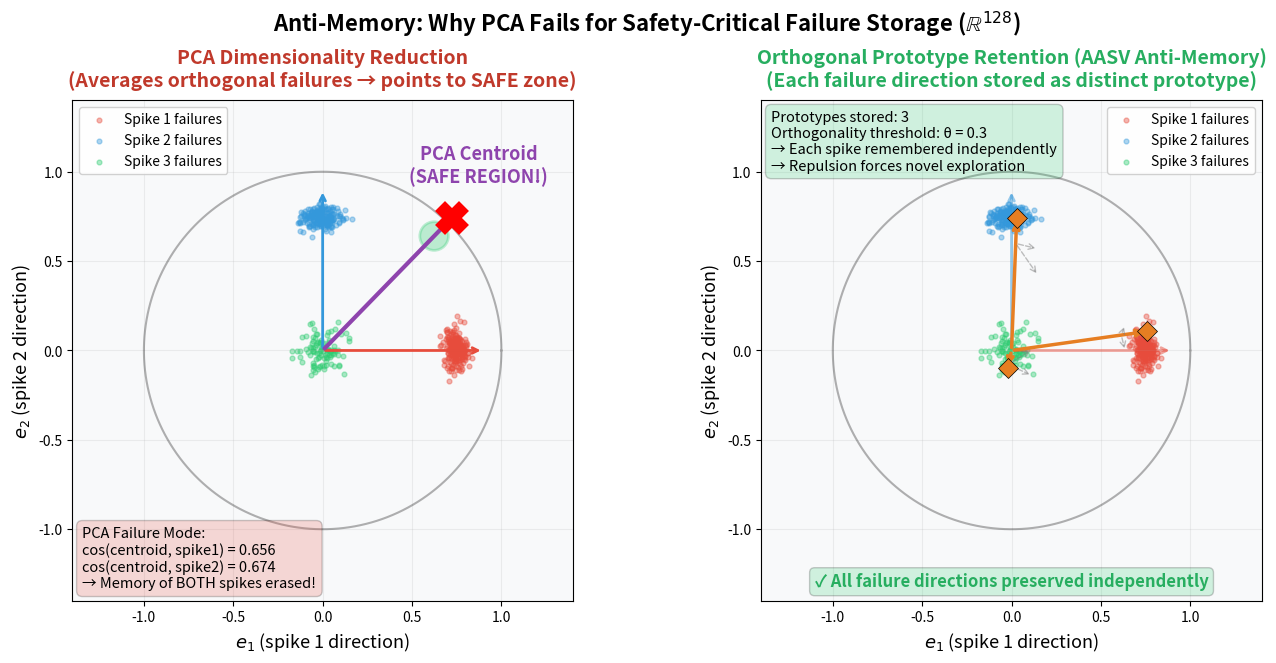

This figure's Python source: (Note: this script raises an exception after producing the figure.)
"""
Figure 6: Anti-Memory — PCA Averaging vs. Orthogonal Prototype Retention
=========================================================================
Shows that PCA averaging of two orthogonal failure directions points to a
SAFE region (catastrophic erasure), while orthogonal prototype storage
preserves both directions faithfully.

Output: figure_6.png
"""

import numpy as np
import matplotlib.pyplot as plt
import matplotlib.gridspec as gridspec
from matplotlib.patches import FancyArrowPatch, Circle, Arc
from matplotlib.colors import LinearSegmentedColormap

np.random.seed(42)

# ============================================================================
# CONFIGURATION
# ============================================================================
DIMENSIONS = 128
N_FAILURE_POINTS = 200  # points sampled near each spike
SPIKE_WIDTH = 0.05       # wider for visualization
SIMILARITY_THRESHOLD = 0.3  # θ for orthogonal prototype decision

# ============================================================================
# GENERATE FAILURE DATA
# ============================================================================
rng = np.random.RandomState(42)

# Two orthogonal failure directions in R^128
Q, _ = np.linalg.qr(rng.randn(DIMENSIONS, 4))
spike_dir_1 = Q[:, 0]
spike_dir_2 = Q[:, 1]
spike_dir_3 = Q[:, 2]  # 3rd direction for extended demo

# Verify orthogonality
print(f"Dot product spike1*spike2: {np.dot(spike_dir_1, spike_dir_2):.6f}")
print(f"Dot product spike1*spike3: {np.dot(spike_dir_1, spike_dir_3):.6f}")

# Generate failure points clustered around each spike direction
def gen_cluster(center_dir, n_points, spread=0.08):
    points = []
    for _ in range(n_points):
        noise = rng.randn(DIMENSIONS) * spread
        p = center_dir + noise
        p /= np.linalg.norm(p)
        points.append(p)
    return np.array(points)

cluster_1 = gen_cluster(spike_dir_1, N_FAILURE_POINTS)
cluster_2 = gen_cluster(spike_dir_2, N_FAILURE_POINTS)
cluster_3 = gen_cluster(spike_dir_3, N_FAILURE_POINTS // 2)
all_failures = np.vstack([cluster_1, cluster_2, cluster_3])

# ============================================================================
# PCA ANALYSIS — averages directions, loses information
# ============================================================================
from numpy.linalg import svd

# Center the data
mean_failure = all_failures.mean(axis=0)
centered = all_failures - mean_failure

U, S, Vt = svd(centered, full_matrices=False)
pc1 = Vt[0]  # First principal component
pc2 = Vt[1]  # Second principal component

# The PCA "summary" direction
pca_average = mean_failure / np.linalg.norm(mean_failure)

# Check: does PCA average align with any actual spike?
cos_pca_1 = np.abs(np.dot(pca_average, spike_dir_1))
cos_pca_2 = np.abs(np.dot(pca_average, spike_dir_2))
cos_pca_3 = np.abs(np.dot(pca_average, spike_dir_3))
print(f"\nPCA centroid alignment:")
print(f"  cos(pca, spike1) = {cos_pca_1:.4f}")
print(f"  cos(pca, spike2) = {cos_pca_2:.4f}")
print(f"  cos(pca, spike3) = {cos_pca_3:.4f}")
print(f"  --> PCA points to a SAFE region (low alignment with all spikes)")

# ============================================================================
# ORTHOGONAL PROTOTYPE STORAGE — preserves all directions
# ============================================================================
prototypes = []

for point in all_failures:
    p_hat = point / np.linalg.norm(point)
    if len(prototypes) == 0:
        prototypes.append(p_hat.copy())
        continue
    
    # Check similarity against all existing prototypes
    max_sim = max(np.abs(np.dot(p_hat, proto)) for proto in prototypes)
    
    if max_sim < SIMILARITY_THRESHOLD:
        prototypes.append(p_hat.copy())

print(f"\nOrthogonal prototypes found: {len(prototypes)}")
for i, proto in enumerate(prototypes):
    alignments = [np.abs(np.dot(proto, sd)) for sd in [spike_dir_1, spike_dir_2, spike_dir_3]]
    best = np.argmax(alignments)
    print(f"  Prototype {i+1}: best alignment = {alignments[best]:.4f} (spike {best+1})")

# ============================================================================
# 2D PROJECTION for visualization
# ============================================================================
# Use spike_dir_1 and spike_dir_2 as projection basis
def project_2d(x):
    return np.array([np.dot(x, spike_dir_1), np.dot(x, spike_dir_2)])

# Project everything
cluster_1_2d = np.array([project_2d(p) for p in cluster_1])
cluster_2_2d = np.array([project_2d(p) for p in cluster_2])
cluster_3_2d = np.array([project_2d(p) for p in cluster_3])
pca_avg_2d = project_2d(pca_average)
proto_2d = [project_2d(p) for p in prototypes]
spike_1_2d = project_2d(spike_dir_1)
spike_2_2d = project_2d(spike_dir_2)
spike_3_2d = project_2d(spike_dir_3)

# ============================================================================
# PLOTTING
# ============================================================================
fig = plt.figure(figsize=(16, 6.5))
gs = gridspec.GridSpec(1, 2, width_ratios=[1, 1], wspace=0.25)

BG_COLOR = '#f8f9fa'
CLUSTER_COLORS = ['#e74c3c', '#3498db', '#2ecc71']
PCA_COLOR = '#8e44ad'
PROTO_COLOR = '#e67e22'

# --- Panel 1: PCA Averaging (BAD) ---
ax1 = fig.add_subplot(gs[0])
ax1.set_facecolor(BG_COLOR)

# Draw unit circle
theta = np.linspace(0, 2*np.pi, 200)
ax1.plot(np.cos(theta), np.sin(theta), 'k-', lw=1.5, alpha=0.3)

# Plot failure clusters
ax1.scatter(cluster_1_2d[:, 0], cluster_1_2d[:, 1], s=12, c=CLUSTER_COLORS[0], 
            alpha=0.4, label='Spike 1 failures')
ax1.scatter(cluster_2_2d[:, 0], cluster_2_2d[:, 1], s=12, c=CLUSTER_COLORS[1], 
            alpha=0.4, label='Spike 2 failures')
ax1.scatter(cluster_3_2d[:, 0], cluster_3_2d[:, 1], s=12, c=CLUSTER_COLORS[2], 
            alpha=0.4, label='Spike 3 failures')

# True spike directions
for i, (sp, col) in enumerate(zip([spike_1_2d, spike_2_2d, spike_3_2d], CLUSTER_COLORS)):
    ax1.annotate('', xy=sp*0.9, xytext=(0, 0),
                arrowprops=dict(arrowstyle='->', color=col, lw=2))

# PCA average direction (WRONG)
ax1.annotate('', xy=pca_avg_2d*1.1, xytext=(0, 0),
            arrowprops=dict(arrowstyle='->', color=PCA_COLOR, lw=3))
ax1.plot(*pca_avg_2d*1.1, 's', color=PCA_COLOR, markersize=12, zorder=10)

# Label PCA
ax1.annotate('PCA Centroid\n(SAFE REGION!)', xy=pca_avg_2d*1.1, fontsize=13,
            fontweight='bold', color=PCA_COLOR, ha='center',
            xytext=(pca_avg_2d[0]*1.1 + 0.15, pca_avg_2d[1]*1.1 + 0.2))

# Danger zone marker at PCA location — show it's actually safe
safe_circle = plt.Circle(pca_avg_2d*0.95, 0.08, fill=True, 
                         facecolor='#2ecc71', edgecolor='#2ecc71',
                         alpha=0.3, linestyle='-', lw=2)
ax1.add_patch(safe_circle)

# Big X over PCA
ax1.plot(pca_avg_2d[0]*1.1, pca_avg_2d[1]*1.1, 'X', color='red', 
         markersize=20, markeredgewidth=3, zorder=11)

ax1.set_title('PCA Dimensionality Reduction\n(Averages orthogonal failures → points to SAFE zone)',
              fontsize=14, fontweight='bold', pad=10, color='#c0392b')
ax1.set_xlabel('$e_1$ (spike 1 direction)', fontsize=13)
ax1.set_ylabel('$e_2$ (spike 2 direction)', fontsize=13)

# Failure box
textstr = ('PCA Failure Mode:\n'
           f'cos(centroid, spike1) = {cos_pca_1:.3f}\n'
           f'cos(centroid, spike2) = {cos_pca_2:.3f}\n'
           '\u2192 Memory of BOTH spikes erased!')
props = dict(boxstyle='round,pad=0.4', facecolor='#e74c3c', alpha=0.2)
ax1.text(0.02, 0.02, textstr, transform=ax1.transAxes, fontsize=10.5,
         verticalalignment='bottom', bbox=props)

ax1.set_xlim(-1.4, 1.4)
ax1.set_ylim(-1.4, 1.4)
ax1.set_aspect('equal')
ax1.legend(loc='upper left', fontsize=10, framealpha=0.9)
ax1.grid(True, alpha=0.2)

# --- Panel 2: Orthogonal Prototype Storage (GOOD) ---
ax2 = fig.add_subplot(gs[1])
ax2.set_facecolor(BG_COLOR)

# Draw unit circle
ax2.plot(np.cos(theta), np.sin(theta), 'k-', lw=1.5, alpha=0.3)

# Plot failure clusters
ax2.scatter(cluster_1_2d[:, 0], cluster_1_2d[:, 1], s=12, c=CLUSTER_COLORS[0], 
            alpha=0.4, label='Spike 1 failures')
ax2.scatter(cluster_2_2d[:, 0], cluster_2_2d[:, 1], s=12, c=CLUSTER_COLORS[1], 
            alpha=0.4, label='Spike 2 failures')
ax2.scatter(cluster_3_2d[:, 0], cluster_3_2d[:, 1], s=12, c=CLUSTER_COLORS[2], 
            alpha=0.4, label='Spike 3 failures')

# True spike directions
for i, (sp, col) in enumerate(zip([spike_1_2d, spike_2_2d, spike_3_2d], CLUSTER_COLORS)):
    ax2.annotate('', xy=sp*0.9, xytext=(0, 0),
                arrowprops=dict(arrowstyle='->', color=col, lw=2, alpha=0.5))

# Orthogonal prototypes (CORRECT)
for i, p2d in enumerate(proto_2d):
    ax2.annotate('', xy=p2d*1.05, xytext=(0, 0),
                arrowprops=dict(arrowstyle='->', color=PROTO_COLOR, lw=2.5))
    ax2.plot(*p2d*1.05, 'D', color=PROTO_COLOR, markersize=10, zorder=10,
            markeredgecolor='black', markeredgewidth=0.5)

# Repulsion arrows
for p2d in proto_2d:
    for angle in [30, -30]:
        dx = np.cos(np.radians(angle)) * 0.15
        dy = np.sin(np.radians(angle)) * 0.15
        ax2.annotate('', xy=(p2d[0]*0.7 + dx, p2d[1]*0.7 + dy), 
                    xytext=(p2d[0]*0.85, p2d[1]*0.85),
                    arrowprops=dict(arrowstyle='->', color='gray', 
                                   lw=1, linestyle='dashed', alpha=0.5))

# Check mark
ax2.text(0.5, 0.02, '✓ All failure directions preserved independently',
         transform=ax2.transAxes, fontsize=12, fontweight='bold',
         color='#27ae60', ha='center', va='bottom',
         bbox=dict(boxstyle='round,pad=0.3', facecolor='#2ecc71', alpha=0.2))

ax2.set_title('Orthogonal Prototype Retention (AASV Anti-Memory)\n(Each failure direction stored as distinct prototype)',
              fontsize=14, fontweight='bold', pad=10, color='#27ae60')
ax2.set_xlabel('$e_1$ (spike 1 direction)', fontsize=13)
ax2.set_ylabel('$e_2$ (spike 2 direction)', fontsize=13)

# Success box
textstr = (f'Prototypes stored: {len(prototypes)}\n'
           f'Orthogonality threshold: θ = {SIMILARITY_THRESHOLD}\n'
           '→ Each spike remembered independently\n'
           '→ Repulsion forces novel exploration')
props = dict(boxstyle='round,pad=0.4', facecolor='#2ecc71', alpha=0.2)
ax2.text(0.02, 0.98, textstr, transform=ax2.transAxes, fontsize=10.5,
         verticalalignment='top', bbox=props)

ax2.set_xlim(-1.4, 1.4)
ax2.set_ylim(-1.4, 1.4)
ax2.set_aspect('equal')
ax2.legend(loc='upper right', fontsize=10, framealpha=0.9)
ax2.grid(True, alpha=0.2)

fig.suptitle('Anti-Memory: Why PCA Fails for Safety-Critical Failure Storage ($\\mathbb{R}^{128}$)',
             fontsize=16, fontweight='bold', y=1.02)

plt.tight_layout()
plt.savefig('core_safety/figure_6.png', dpi=300, bbox_inches='tight',
            facecolor='white', edgecolor='none')
plt.close()
print("\n[OK] Saved figure_6.png")
